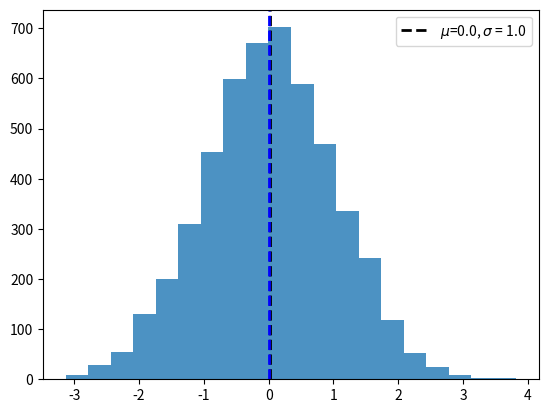

Write Python code to recreate this figure.
import numpy as np
import matplotlib.pyplot as plt

mu = 0.0
sigma = 1.0
x = mu + sigma*np.random.normal(size=5000)

plt.figure()
plt.hist(x, bins=20, alpha=0.8)
plt.axvline(np.mean(x), ls='--', color='k', lw=2.0, label=r'$\mu$='+str(mu)+', $\sigma$ = '+str(sigma))
plt.axvline(0., ls='--', color='b', lw=2.0)
plt.legend()
plt.show()
